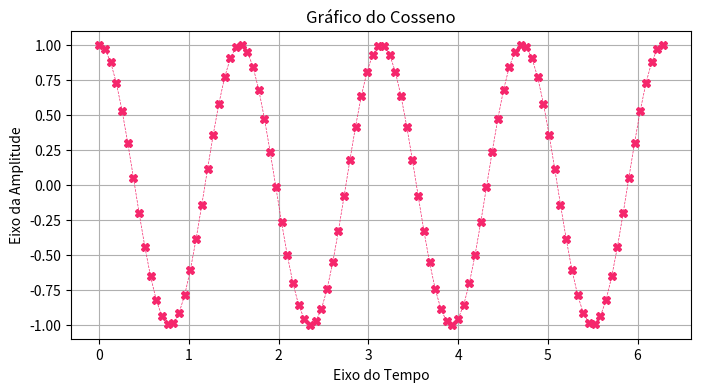

Source code (Python):
import matplotlib.pyplot as plt
import numpy as np

x = np.linspace(0, 2*np.pi, 100)
y = np.cos(4*x)

plt.figure(figsize=(8, 4))
plt.plot(x, y, color="#F5276C", lw=0.5, marker="X", linestyle="dashed")
plt.grid(True)
plt.title("Gráfico do Cosseno")
plt.xlabel("Eixo do Tempo")
plt.ylabel("Eixo da Amplitude")
plt.show()
